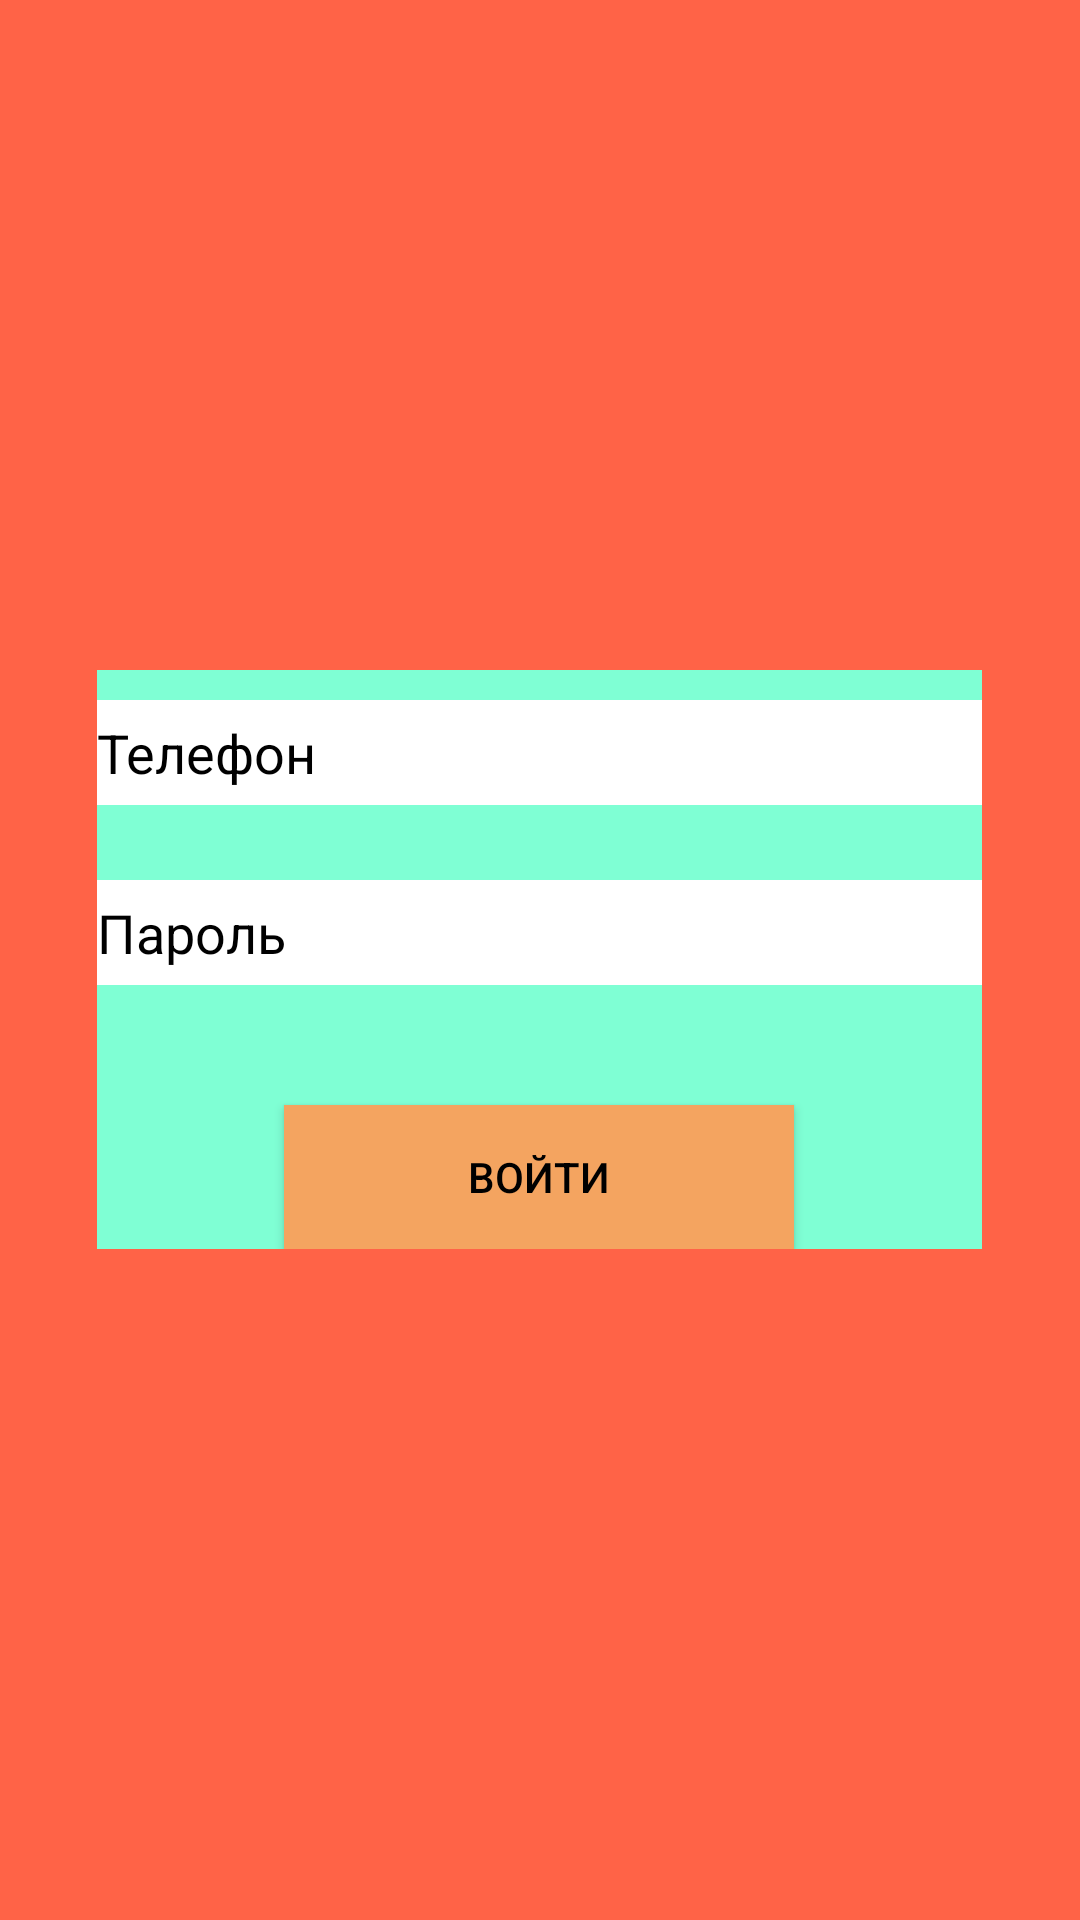

Reconstruct the res/layout file that produces this screen, plus the resources it refers to.
<!-- AndroidManifest.xml: application theme Theme.AppCompat.DayNight.NoActionBar -->
<!-- res/layout/fragment_sign.xml -->
<?xml version="1.0" encoding="utf-8"?>
<FrameLayout xmlns:android="http://schemas.android.com/apk/res/android"
    xmlns:tools="http://schemas.android.com/tools"
    android:layout_width="match_parent"
    android:layout_height="match_parent"
    android:background="#FF6347"
    tools:context=".SignFragment">
    <LinearLayout

        android:layout_gravity="center"
        android:layout_width="295dp"
        android:layout_height="wrap_content"

        android:orientation="vertical"
        android:background="#7FFFD4">

        <EditText
            android:layout_marginTop="10dp"
            android:background="@color/white"
            android:textColor="@color/black"
            android:textColorHint="@color/black"
            android:layout_height="35dp"
            android:id="@+id/phone_sign"
            android:layout_width="match_parent"


            android:ems="10"
            android:hint="Телефон"
            android:inputType="textPersonName" />

        <EditText
            android:background="@color/white"
            android:textColor="@color/black"
            android:textColorHint="@color/black"
            android:layout_height="35dp"
            android:id="@+id/pass_sign"
            android:layout_width="match_parent"
            android:ems="10"
            android:hint="Пароль"
            android:inputType="textPersonName"
            android:layout_marginBottom="25dp"
            android:layout_marginTop="25dp"/>


        <Button
            android:id="@+id/sign_sign"
            android:layout_gravity="center"
            android:layout_width="170dp"
            android:background="#F4A460"
            android:textColor="@color/black"
            android:layout_height="wrap_content"
            android:layout_marginTop="15dp"

            android:text="Войти" />

    </LinearLayout>
</FrameLayout>
<!-- resources referenced by this layout -->
<resources>

  <!-- not gathered from this repository: default colours our renderer supplied (Android Studio template values) -->
  <color name="black">#FF000000</color>
  <color name="white">#FFFFFFFF</color>
</resources>
